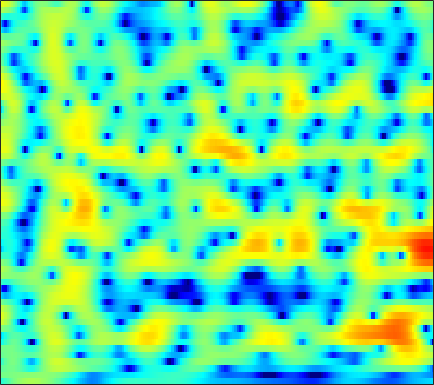

The table this chart was drawn from, first rows:
-3.9364, -3.4963, -2.8009, -2.0847, -1.5552, -0.89755, -0.30665, 0.091312, 0.54527, 0.91576, 1.2172, 1.3965, 1.5739, 1.6793, 1.7182, 1.7073, 1.6384, 1.5514, 1.3823, 1.1586, 0.87316, 0.6246, 0.26308, -0.14517
-0.512, -0.4944, -0.4414, -0.3693, -0.3053, -0.2165, -0.127, -0.06594, 0.01837, 0.09265, 0.1623, 0.2107, 0.27, 0.3294, 0.373, 0.4318, 0.484, 0.5162, 0.5495, 0.5603, 0.5475, 0.5165, 0.4408, 0.3265
-1.437, -1.183, -0.868, -0.6394, -0.5356, -0.5236, -0.6474, -0.8408, -1.232, -1.761, -2.412, -2.95, -3.627, -4.096, -4.188, -3.878, -3.155, -2.457, -1.465, -0.5093, 0.331, 0.8733, 1.473, 1.938
-3.618, -2.51, -1.446, -0.7451, -0.4239, -0.2398, -0.3176, -0.5429, -1.095, -1.935, -3.11, -4.241, -6.044, -7.915, -8.768, -8.175, -6.158, -4.5, -2.528, -0.911, 0.3908, 1.173, 1.998, 2.603
-1.163, -0.9292, -0.6599, -0.4557, -0.3642, -0.3222, -0.3874, -0.498, -0.7286, -1.002, -1.297, -1.508, -1.732, -1.829, -1.816, -1.631, -1.275, -0.916, -0.3765, 0.1931, 0.7506, 1.124, 1.539, 1.832
-0.6489, -0.6007, -0.5203, -0.455, -0.4372, -0.4843, -0.6426, -0.8361, -1.21, -1.687, -2.241, -2.687, -3.212, -3.552, -3.615, -3.331, -2.699, -2.06, -1.114, -0.172, 0.6929, 1.242, 1.838, 2.265
-5.112, -4.228, -3.019, -2.044, -1.511, -1.083, -0.9629, -1.089, -1.559, -2.417, -3.773, -5.212, -8.051, -13.15, -22.24, -17.66, -9.248, -5.904, -2.836, -0.6673, 0.9466, 1.875, 2.805, 3.433
-7.121, -5.662, -4.023, -2.875, -2.308, -1.875, -1.721, -1.755, -1.965, -2.308, -2.732, -3.054, -3.433, -3.605, -3.535, -3.083, -2.235, -1.442, -0.3092, 0.7713, 1.697, 2.271, 2.858, 3.23
0.1632, -0.116, -0.508, -0.9775, -1.404, -2.121, -2.986, -3.696, -4.581, -5.183, -5.308, -5.028, -4.307, -3.354, -2.576, -1.556, -0.5768, 0.09737, 0.9112, 1.614, 2.166, 2.478, 2.734, 2.808
3.45, 2.845, 1.891, 0.7281, -0.318, -2.032, -4.281, -6.51, -10.81, -19.5, -21.16, -13.24, -8.14, -5.042, -3.332, -1.534, -0.135, 0.7254, 1.633, 2.296, 2.729, 2.895, 2.917, 2.681
4.157, 3.563, 2.653, 1.609, 0.7319, -0.5328, -1.88, -2.89, -4.113, -4.966, -5.258, -5.065, -4.374, -3.356, -2.508, -1.356, -0.2649, 0.4762, 1.338, 1.997, 2.427, 2.585, 2.535, 2.16
2.947, 2.421, 1.645, 0.7733, 0.0664, -0.944, -2.028, -2.896, -4.085, -5.25, -6.296, -6.868, -7.048, -6.403, -5.47, -3.912, -2.305, -1.205, 0.08164, 1.113, 1.888, 2.293, 2.6, 2.648
-0.327, -0.8717, -1.552, -2.175, -2.641, -3.329, -4.16, -4.936, -6.301, -8.257, -11.23, -14.82, -24.05, -17.37, -11.93, -7.497, -4.503, -2.785, -0.9893, 0.3888, 1.45, 2.074, 2.703, 3.14
-6.915, -7.995, -8.531, -8.041, -7.38, -6.567, -6.011, -5.802, -5.778, -5.963, -6.219, -6.348, -6.252, -5.67, -4.95, -3.754, -2.493, -1.587, -0.4774, 0.4805, 1.291, 1.808, 2.396, 2.884
-12.21, -16.32, -16.6, -11.95, -9.397, -7.075, -5.529, -4.693, -3.882, -3.296, -2.844, -2.534, -2.131, -1.7, -1.361, -0.8846, -0.4077, -0.06995, 0.3486, 0.726, 1.062, 1.298, 1.616, 1.947
-3.011, -3.456, -3.701, -3.518, -3.212, -2.676, -2.119, -1.721, -1.242, -0.8147, -0.4505, -0.2009, 0.09871, 0.3488, 0.5023, 0.645, 0.6992, 0.6662, 0.5088, 0.2184, -0.1681, -0.4765, -0.8128, -0.8818
1.184, 0.9278, 0.6296, 0.3837, 0.2424, 0.1082, 0.02279, -0.005174, 0.02068, 0.1186, 0.3104, 0.4827, 0.7399, 0.9923, 1.139, 1.225, 1.133, 0.9122, 0.3407, -0.6331, -2.197, -3.93, -7.408, -12.44
2.036, 1.739, 1.262, 0.6746, 0.1697, -0.5672, -1.37, -1.95, -2.6, -2.921, -2.751, -2.327, -1.545, -0.6884, -0.09214, 0.5397, 0.9367, 1.049, 0.9176, 0.4331, -0.4151, -1.272, -2.553, -3.438
0.3227, 0.01229, -0.538, -1.316, -2.118, -3.576, -5.598, -7.678, -11.6, -16.63, -14.66, -10.79, -6.981, -4.348, -2.808, -1.204, 0.01958, 0.7178, 1.405, 1.826, 2.047, 2.12, 2.151, 2.174
-3.266, -3.1, -3.064, -3.338, -3.808, -4.802, -6.277, -7.63, -9.55, -10.99, -10.83, -9.777, -7.911, -5.931, -4.495, -2.675, -1.029, 0.06789, 1.32, 2.332, 3.079, 3.482, 3.821, 3.955
-8.232, -6.272, -4.786, -4.135, -4.042, -4.342, -5.054, -5.832, -7.024, -8.388, -9.905, -10.93, -11.49, -10.1, -8.142, -5.213, -2.6, -0.9129, 0.9574, 2.435, 3.553, 4.164, 4.692, 4.891
-5.696, -5.003, -4.267, -3.933, -3.917, -4.249, -4.916, -5.639, -6.965, -8.7, -11.17, -13.58, -16.75, -14.68, -11.11, -7.09, -3.928, -2, 0.08852, 1.747, 3.028, 3.753, 4.434, 4.779
-3.635, -3.678, -3.796, -4.053, -4.382, -4.973, -5.737, -6.377, -7.311, -8.17, -8.823, -9.113, -8.981, -8.176, -7.212, -5.568, -3.813, -2.518, -0.8931, 0.528, 1.731, 2.478, 3.264, 3.811
-3.053, -3.173, -3.55, -4.146, -4.753, -5.77, -7.027, -8.114, -9.588, -10.91, -11.61, -11.53, -10.68, -9.277, -8.05, -6.328, -4.616, -3.386, -1.856, -0.4721, 0.7409, 1.54, 2.441, 3.16
-2.105, -2.169, -2.547, -3.274, -4.046, -5.474, -7.446, -9.362, -12.82, -18.54, -33.01, -24.49, -16.45, -12.39, -10.19, -7.816, -5.775, -4.409, -2.724, -1.203, 0.1441, 1.033, 2.045, 2.865
0.1317, 0.1631, -0.09244, -0.7138, -1.42, -2.684, -4.298, -5.738, -7.868, -10.02, -11.58, -12.08, -11.9, -11.1, -10.25, -8.736, -6.938, -5.467, -3.536, -1.758, -0.1887, 0.8203, 1.93, 2.78
3.258, 3.307, 3.093, 2.586, 2.017, 1.041, -0.1777, -1.244, -2.847, -4.609, -6.564, -8.187, -10.8, -14.28, -16.98, -15.9, -11.11, -8.076, -4.893, -2.415, -0.4802, 0.676, 1.873, 2.673
4.624, 4.555, 4.265, 3.768, 3.267, 2.419, 1.367, 0.4513, -0.9472, -2.546, -4.419, -6.019, -8.375, -10.81, -12.13, -12, -10.03, -8.172, -5.789, -3.677, -1.855, -0.6938, 0.5509, 1.406
4.163, 3.945, 3.541, 3.019, 2.546, 1.796, 0.9316, 0.2066, -0.8915, -2.124, -3.516, -4.606, -6.111, -7.569, -8.543, -9.584, -9.936, -9.577, -8.278, -6.348, -4.292, -2.862, -1.23, 0.03659
3.052, 2.678, 2.136, 1.547, 1.094, 0.4821, -0.1488, -0.6349, -1.354, -2.189, -3.164, -4.031, -5.451, -7.274, -9.046, -12.47, -19.1, -31.72, -16.11, -9.742, -5.898, -3.783, -1.612, 0.02685
0.8811, 0.219, -0.7179, -1.602, -2.135, -2.577, -2.746, -2.768, -2.738, -2.79, -2.988, -3.296, -3.898, -4.723, -5.48, -6.563, -7.373, -7.414, -6.486, -4.797, -2.935, -1.631, -0.1168, 1.155
-2.02, -3.307, -5.576, -8.402, -10.39, -10.74, -8.584, -6.873, -5.082, -3.834, -3.043, -2.647, -2.325, -2.171, -2.113, -2.014, -1.826, -1.585, -1.106, -0.4675, 0.2555, 0.8081, 1.518, 2.162
-2.798, -3.93, -6.106, -9.172, -11.57, -11.82, -8.992, -6.948, -4.928, -3.49, -2.47, -1.871, -1.234, -0.7133, -0.3716, 0.06473, 0.483, 0.7735, 1.146, 1.488, 1.773, 1.942, 2.111, 2.209
-0.4831, -0.6587, -1.147, -1.747, -2.127, -2.452, -2.466, -2.369, -2.167, -1.965, -1.695, -1.435, -0.9948, -0.414, 0.07288, 0.7137, 1.295, 1.659, 2.032, 2.242, 2.261, 2.131, 1.755, 1.15
2.738, 2.895, 2.832, 2.536, 2.177, 1.528, 0.6646, -0.1264, -1.378, -2.825, -4.168, -4.702, -4.269, -2.919, -1.76, -0.37, 0.726, 1.363, 1.94, 2.213, 2.171, 1.902, 1.127, -0.264
4.204, 4.303, 4.199, 3.809, 3.319, 2.403, 1.084, -0.2181, -2.592, -6.083, -12.1, -20.57, -14.11, -7.985, -5.474, -3.319, -1.893, -1.142, -0.4406, 0.0234, 0.2641, 0.2863, 0.07249, -0.4832
3.918, 3.93, 3.772, 3.389, 2.95, 2.138, 1.08, 0.1072, -1.42, -3.084, -4.636, -5.488, -5.964, -5.912, -5.719, -5.513, -5.443, -5.42, -5.207, -4.665, -3.828, -3.115, -2.182, -1.378
3.327, 3.342, 3.236, 2.986, 2.694, 2.151, 1.447, 0.8129, -0.1165, -1.121, -2.155, -2.924, -3.948, -5.065, -6.034, -7.661, -10, -12.39, -15.78, -14.39, -10.06, -7.4, -4.677, -2.624
2.237, 2.355, 2.421, 2.364, 2.231, 1.936, 1.485, 1.06, 0.3802, -0.4287, -1.336, -2.084, -3.19, -4.41, -5.47, -7.115, -9.093, -10.74, -12.38, -11.6, -8.881, -6.74, -4.301, -2.325
0.4437, 0.7928, 1.193, 1.454, 1.542, 1.507, 1.279, 0.9808, 0.4131, -0.3393, -1.211, -1.933, -2.92, -3.855, -4.515, -5.198, -5.627, -5.772, -5.603, -5.01, -4.036, -3.152, -1.932, -0.7504
-2.067, -1.195, -0.08233, 0.8186, 1.297, 1.62, 1.601, 1.354, 0.7292, -0.1865, -1.389, -2.412, -3.842, -5.097, -5.676, -5.802, -5.301, -4.657, -3.65, -2.569, -1.517, -0.7745, 0.1315, 0.9213
-6.958, -3.78, -0.8068, 1.135, 2.07, 2.743, 2.855, 2.61, 1.853, 0.5988, -1.263, -3.127, -6.621, -12.08, -17.01, -13.24, -8.179, -5.633, -3.217, -1.445, -0.06723, 0.769, 1.668, 2.292
-2.98, -1.123, 0.9358, 2.354, 3.013, 3.445, 3.391, 3.071, 2.279, 1.053, -0.579, -2.103, -4.362, -6.669, -7.705, -7.591, -6.204, -4.961, -3.445, -2.122, -0.9188, -0.09339, 0.8735, 1.589
2.761, 2.955, 3.233, 3.386, 3.368, 3.13, 2.639, 2.095, 1.183, 0.07755, -1.146, -2.108, -3.35, -4.447, -5.111, -5.848, -6.356, -6.673, -6.881, -6.515, -5.404, -4.202, -2.521, -1.053
5.095, 4.808, 4.367, 3.818, 3.316, 2.477, 1.442, 0.5403, -0.812, -2.244, -3.631, -4.547, -5.561, -6.293, -6.833, -7.622, -8.969, -10.64, -14.71, -24.42, -15.8, -10.14, -5.668, -2.784
5.56, 5.044, 4.237, 3.287, 2.454, 1.163, -0.3831, -1.752, -3.961, -6.647, -9.752, -11.77, -12.3, -10.8, -9.622, -8.559, -8.186, -8.228, -8.523, -8.355, -6.945, -5.315, -3.066, -1.083
4.259, 3.61, 2.613, 1.455, 0.4862, -0.9276, -2.523, -3.902, -6.075, -8.867, -12.66, -15.71, -15.64, -11.82, -9.429, -7.187, -5.567, -4.63, -3.563, -2.554, -1.495, -0.6702, 0.4235, 1.428
1.629, 0.8455, -0.4137, -1.869, -3.006, -4.45, -5.649, -6.303, -6.923, -7.397, -7.662, -7.634, -7.161, -6.246, -5.4, -4.17, -2.951, -2.107, -1.051, -0.06444, 0.8272, 1.44, 2.187, 2.803
-0.8906, -1.83, -3.636, -6.148, -8.6, -12.4, -14.22, -12.75, -10.14, -8.175, -6.745, -5.911, -4.919, -4.006, -3.318, -2.398, -1.456, -0.7717, 0.1328, 0.9904, 1.774, 2.304, 2.908, 3.368
-1.416, -2.189, -3.765, -6.028, -8.229, -11.53, -13, -11.62, -9.064, -7.032, -5.593, -4.799, -3.998, -3.34, -2.873, -2.22, -1.487, -0.8503, 0.06487, 0.9903, 1.867, 2.46, 3.09, 3.533
0.1409, -0.2964, -1.061, -1.975, -2.659, -3.42, -3.844, -3.904, -3.758, -3.515, -3.384, -3.389, -3.611, -4.01, -4.353, -4.549, -4.111, -3.254, -1.72, -0.1008, 1.323, 2.194, 3.071, 3.614
1.361, 1.017, 0.5592, 0.1346, -0.1449, -0.4394, -0.6562, -0.8005, -1.006, -1.316, -1.832, -2.447, -3.709, -5.815, -8.367, -14.66, -17.89, -10.49, -4.938, -1.538, 0.7592, 1.974, 3.106, 3.739
-0.3435, -0.8674, -1.337, -1.486, -1.434, -1.25, -1.045, -0.9314, -0.8811, -1.005, -1.33, -1.756, -2.575, -3.695, -4.656, -5.673, -5.55, -4.459, -2.411, -0.4271, 1.194, 2.144, 3.056, 3.572
-5.814, -7.569, -8.606, -7.563, -6.249, -4.659, -3.473, -2.824, -2.238, -1.893, -1.741, -1.705, -1.728, -1.756, -1.719, -1.539, -1.099, -0.6256, 0.1691, 1.034, 1.84, 2.37, 2.914, 3.247
-8.964, -13.13, -16.61, -11.76, -8.86, -6.386, -4.869, -4.128, -3.493, -3.088, -2.792, -2.563, -2.215, -1.784, -1.406, -0.8393, -0.2135, 0.2697, 0.9123, 1.514, 2.057, 2.401, 2.755, 2.987
-2.516, -3.359, -4.06, -4.205, -4.084, -3.892, -3.841, -3.974, -4.328, -4.771, -5.021, -4.942, -4.357, -3.389, -2.561, -1.457, -0.4807, 0.1719, 0.9074, 1.499, 1.961, 2.219, 2.472, 2.633
2.003, 1.555, 0.9708, 0.3737, -0.1153, -0.8922, -1.969, -3.071, -5.12, -8.166, -12.39, -14.03, -10.3, -6.393, -4.265, -2.214, -0.7785, 0.0118, 0.7685, 1.272, 1.55, 1.65, 1.682, 1.637
4.38, 4.082, 3.615, 3.05, 2.537, 1.688, 0.5612, -0.5235, -2.406, -4.817, -7.249, -8.005, -6.654, -4.452, -3.059, -1.651, -0.6901, -0.2169, 0.1543, 0.2567, 0.116, -0.138, -0.6986, -1.441
